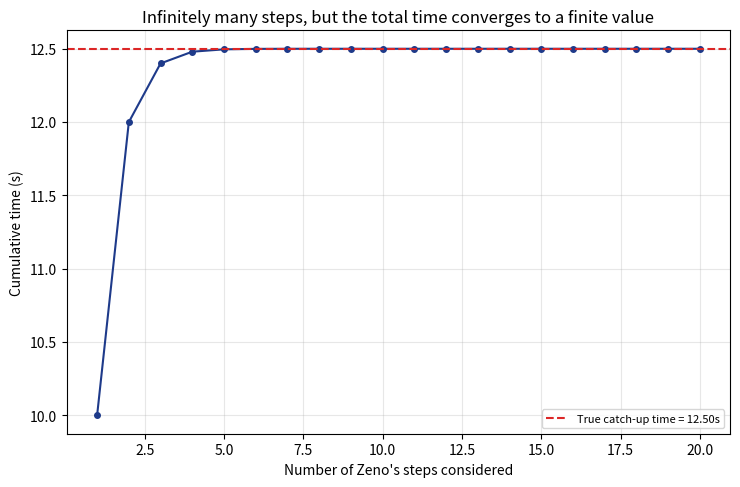

This chart was generated by the following Python code: (Note: this script raises an exception after producing the figure.)
"""
記事「ゼノンのパラドックス」用のシミュレーション画像を生成する。
アキレスが亀に追いつくまでの時間を無限級数の部分和として計算し、
有限の値に収束していく様子を可視化する。
"""

import numpy as np
import matplotlib

matplotlib.use("Agg")
import matplotlib.pyplot as plt

OUT_DIR = "public/assets/simulations"

d0 = 100.0   # 亀の最初のリード(m)
vA = 10.0    # アキレスの速さ(m/s)
vT = 2.0     # 亀の速さ(m/s)
r = vT / vA

t1 = d0 / vA
n_steps = 20
steps = np.arange(1, n_steps + 1)
times = t1 * r ** (steps - 1)
cumulative_time = np.cumsum(times)

true_catch_time = d0 / (vA - vT)

fig, ax = plt.subplots(figsize=(7.5, 5), dpi=150)
ax.plot(steps, cumulative_time, "o-", color="#1e3a8a", linewidth=1.5, markersize=4)
ax.axhline(true_catch_time, color="#dc2626", linestyle="--", linewidth=1.5,
           label=f"True catch-up time = {true_catch_time:.2f}s")

ax.set_xlabel("Number of Zeno's steps considered")
ax.set_ylabel("Cumulative time (s)")
ax.set_title("Infinitely many steps, but the total time converges to a finite value")
ax.legend(fontsize=8)
ax.grid(alpha=0.3)

fig.tight_layout()
fig.savefig(f"{OUT_DIR}/zeno_paradox_convergence.png")
plt.close(fig)

print("done, true_catch_time =", true_catch_time, "final partial sum =", cumulative_time[-1])
